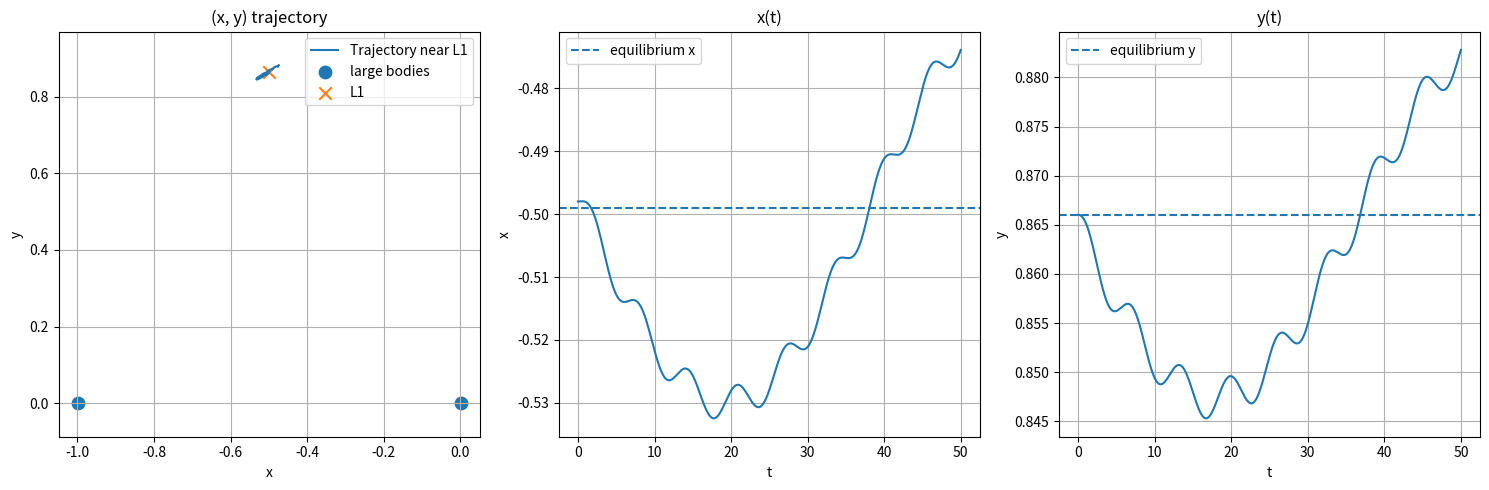

The script that saved this image:
import numpy as np
import matplotlib.pyplot as plt
from scipy.optimize import fsolve
from scipy.integrate import solve_ivp

mu = 0.001
target = "L1"     
eps = 1e-3     
t_span = (0, 50)
t_eval = np.linspace(t_span[0], t_span[1], 3000)

x1 = -1 + mu
x2 = mu

def distances(x, y):
    r1 = np.sqrt((x - x1)**2 + y**2)
    r2 = np.sqrt((x - x2)**2 + y**2)
    return r1, r2

def dU_dx(x, y):
    r1, r2 = distances(x, y)
    return x - mu*(x - x1)/r1**3 - (1 - mu)*(x - x2)/r2**3

def dU_dy(x, y):
    r1, r2 = distances(x, y)
    return y - mu*y/r1**3 - (1 - mu)*y/r2**3

def cr3bp_equations(t, state):
    x, y, vx, vy = state
    ax = 2*vy + dU_dx(x, y)
    ay = -2*vx + dU_dy(x, y)
    return [vx, vy, ax, ay]

def collinear_eq(x):
    return dU_dx(x, 0.0)

L3 = (fsolve(collinear_eq, -1.2)[0], 0.0)
L4 = (fsolve(collinear_eq,  0.0)[0], 0.0)
L5 = (fsolve(collinear_eq,  1.2)[0], 0.0)
L1 = (mu - 0.5,  np.sqrt(3)/2)
L2 = (mu - 0.5, -np.sqrt(3)/2)

equilibria = {
    "L1": L1,
    "L2": L2,
    "L3": L3,
    "L4": L4,
    "L5": L5
}

xeq, yeq = equilibria[target]

y0 = [xeq+eps, yeq, 0.0, 0.0]

sol = solve_ivp(
    cr3bp_equations,
    t_span,
    y0,
    t_eval=t_eval,
    rtol=1e-9,
    atol=1e-12
)

t = sol.t
x = sol.y[0]
y = sol.y[1]

fig, axes = plt.subplots(1, 3, figsize=(15, 5))

axes[0].plot(x, y, label=f"Trajectory near {target}")
axes[0].scatter([x1, x2], [0, 0], s=80, label="large bodies")
axes[0].scatter([xeq], [yeq], s=80, marker='x', label=target)

axes[0].set_xlabel("x")
axes[0].set_ylabel("y")
axes[0].set_title("(x, y) trajectory")
axes[0].axis("equal")
axes[0].grid(True)
axes[0].legend()

axes[1].plot(t, x)
axes[1].axhline(xeq, linestyle='--', label='equilibrium x')

axes[1].set_title("x(t)")
axes[1].set_xlabel("t")
axes[1].set_ylabel("x")
axes[1].grid(True)
axes[1].legend()

axes[2].plot(t, y)
axes[2].axhline(yeq, linestyle='--', label='equilibrium y')

axes[2].set_title("y(t)")
axes[2].set_xlabel("t")
axes[2].set_ylabel("y")
axes[2].grid(True)
axes[2].legend()

plt.tight_layout()
plt.show()
